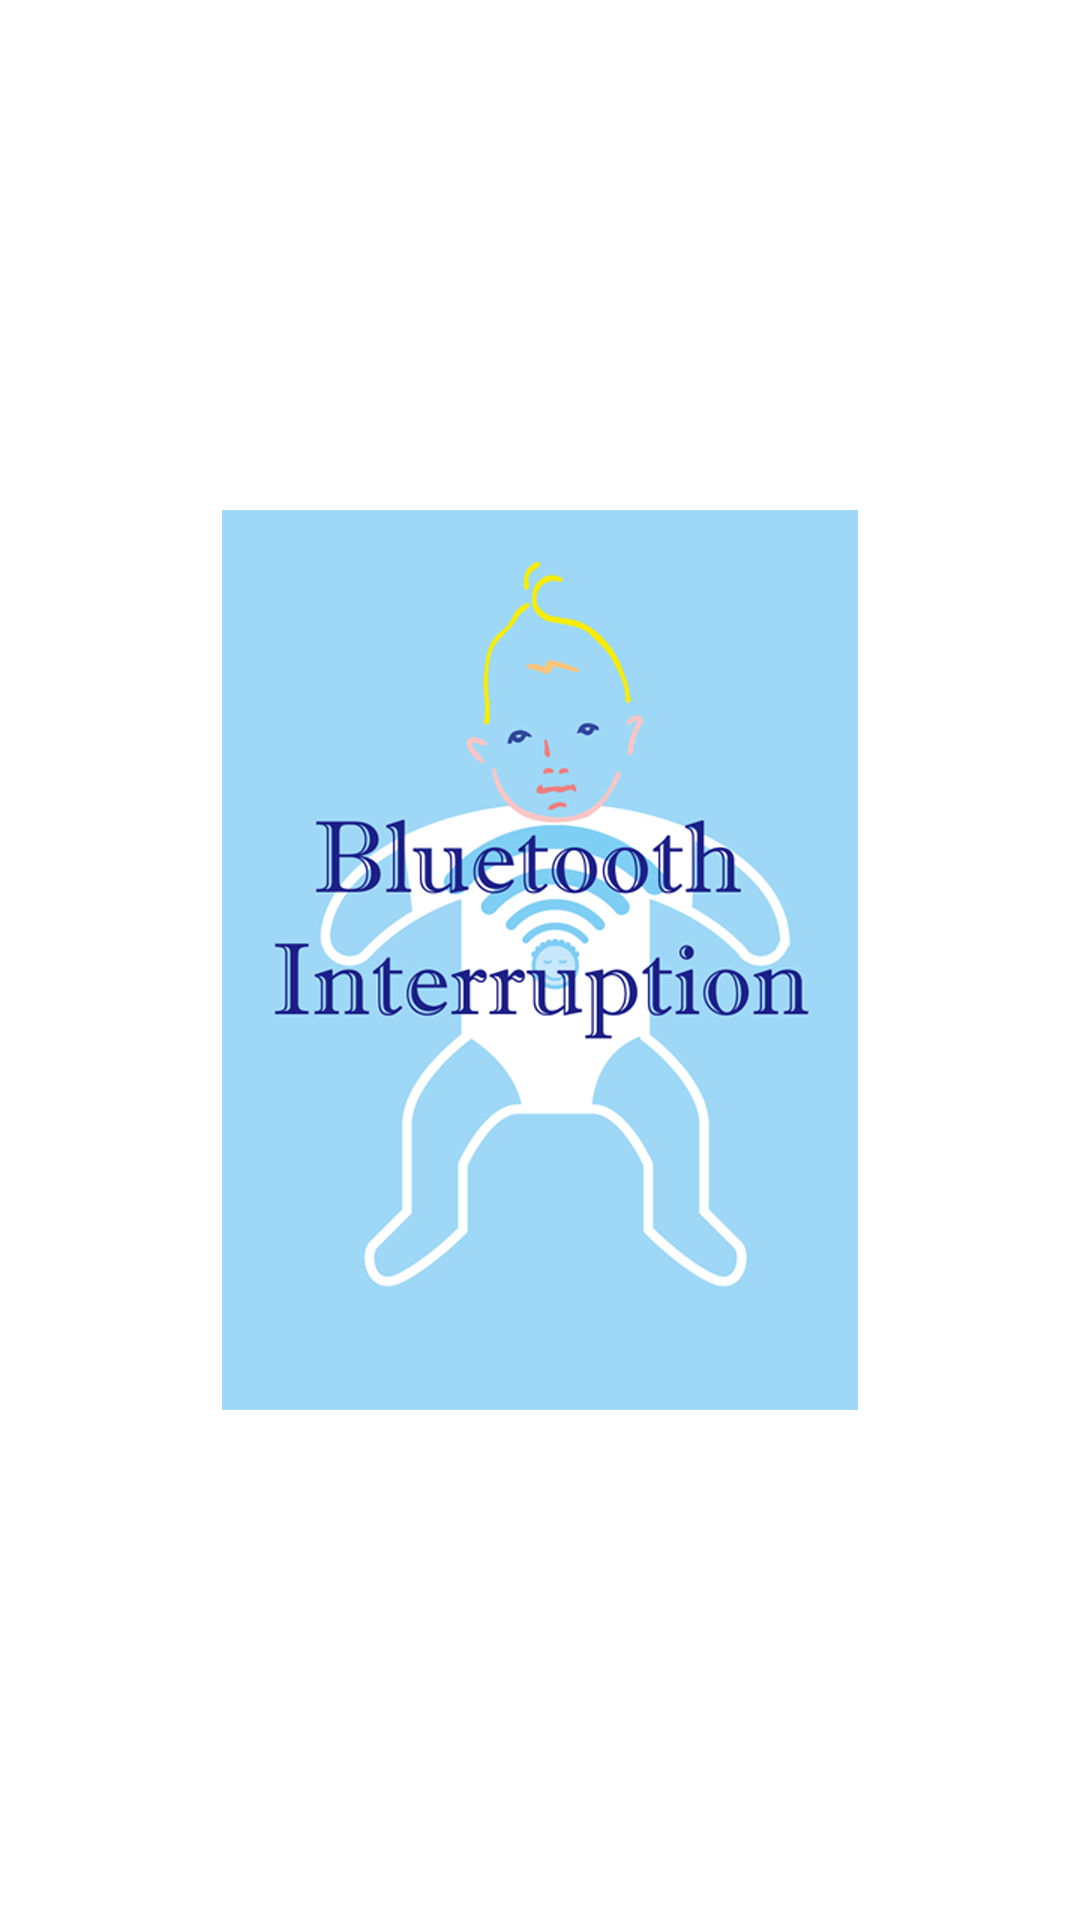

This screen was rendered from an Android layout file. Write that file and the resources it references.
<!-- AndroidManifest.xml: application theme AppTheme.NoActionBar -->
<!-- res/layout/dialog_signal.xml -->
<?xml version="1.0" encoding="utf-8"?>
<LinearLayout xmlns:android="http://schemas.android.com/apk/res/android"
    android:id="@+id/dialogBackground"
    android:layout_width="fill_parent"
    android:layout_height="fill_parent"
    android:gravity="center_vertical|center_horizontal"
    android:orientation="vertical" >

    <LinearLayout
        android:layout_width="212dp"
        android:layout_height="300dp"
        android:background="#ffffffff"
        android:orientation="vertical" >

        <Button
            android:id="@+id/btn_confirm"
            android:layout_width="wrap_content"
            android:layout_height="wrap_content"
            android:layout_gravity="center_horizontal"
            android:layout_weight="0.53"
            android:background="@drawable/jumpsignal" />
    </LinearLayout>

</LinearLayout>
<!-- resources referenced by this layout -->
<resources>
  <!-- drawable jumpsignal: png bitmap (drawable-hdpi, 51061 bytes) -->
  <style name="AppTheme.NoActionBar">
          <item name="windowActionBar">false</item>
          <item name="windowNoTitle">true</item>
      </style>
</resources>
